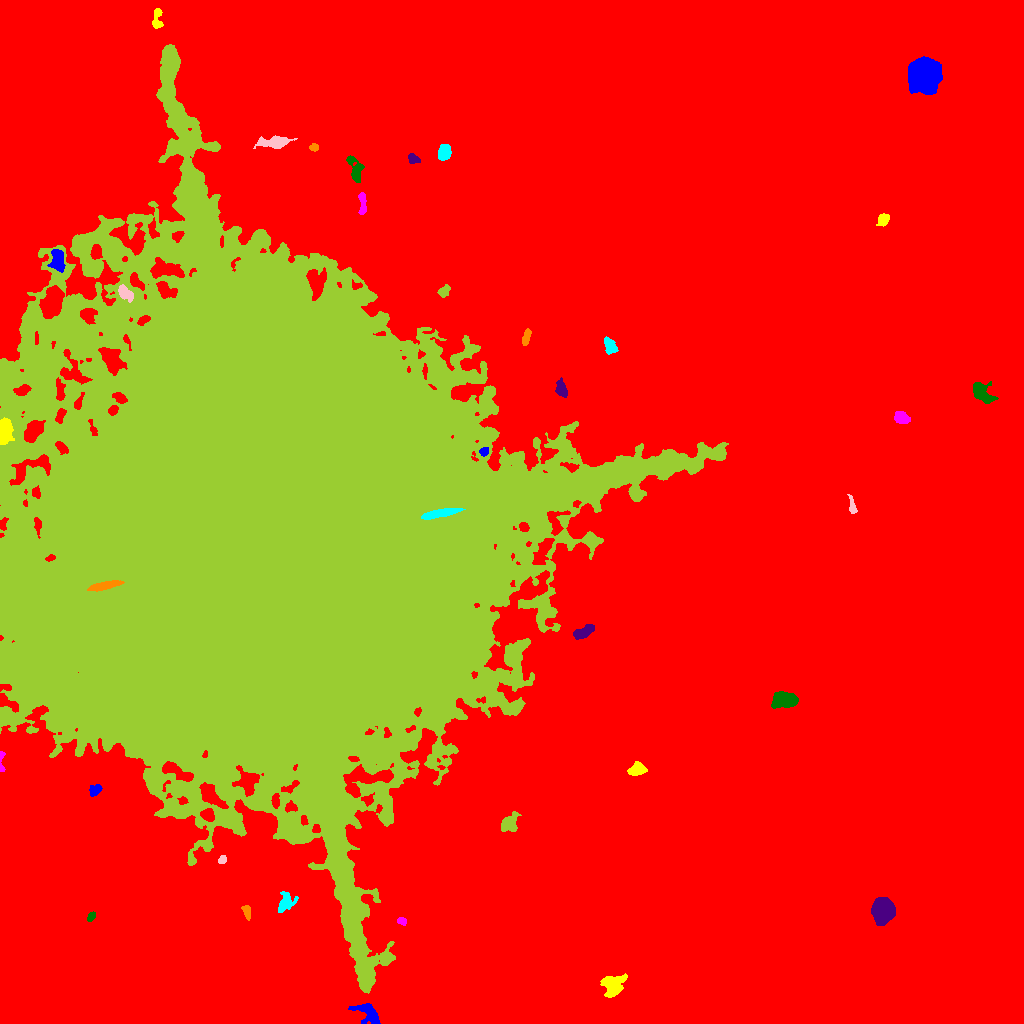

The file beside this chart, header and first rows:
ID, X, Y, A, B, theta, total_flux, mu_max, mu_median, mu_mean, R_fwhm, R_e, R10, R90, x_start, x_end, y_start, y_end, area, greylevel
0, 537.6, 504.9, 315.7, 282.4, 1.526, 6215597, 59.0, 7.0, 8.025, 8.425, 257.1, 100.3, 408.9, 0, 1023, 0, 1023, 774541, 8.025
1, 368.5, 10.28, 6.807, 3.871, -0.7494, 1053, 9.0, 3.0, 3.143, 5.412, 5.232, 2.034, 8.425, 348, 380, 0, 20, 335, 24.14
2, 613, 38.3, 6.377, 5.109, 0.8351, 1999, 9.0, 5.0, 4.96, 8.667, 6.723, 2.706, 10.03, 600, 627, 26, 50, 403, 21.96
3, 401.8, 102, 2.293, 1.69, -0.4892, 218.0, 7.0, 3.0, 3.114, 2.985, 2.459, 0.9772, 3.909, 397, 406, 98, 106, 70, 22.11
4, 91.12, 106.8, 2.399, 1.603, 0.9965, 215.0, 6.0, 3.0, 2.986, 3.656, 2.523, 0.9772, 3.949, 87, 95, 102, 112, 72, 21.99
5, 882.9, 112.8, 5.304, 4.797, -1.513, 12669, 61.0, 19.0, 23.08, 7.59, 6.457, 2.585, 10.4, 871, 895, 98, 126, 549, 41.08
6, 247.1, 111.8, 3.269, 1.614, -1.378, 261.0, 6.0, 2.0, 2.486, 3.949, 2.877, 1.128, 4.442, 241, 250, 103, 118, 105, 21.49
7, 285.9, 120.8, 5.183, 3.568, 1.037, 852.0, 9.0, 3.0, 3.408, 4.652, 4.687, 1.784, 7.59, 278, 298, 111, 132, 250, 21.41
8, 222, 163.1, 2.061, 1.701, 1.269, 231.0, 8.0, 3.0, 3.448, 3.038, 2.326, 0.9772, 3.742, 218, 226, 160, 168, 67, 24.45
9, 509.5, 200.5, 4.806, 3.669, 1.065, 750.0, 8.0, 2.0, 2.852, 5.293, 4.652, 1.693, 7.569, 501, 521, 192, 212, 263, 21.85
10, 932.7, 234.3, 9.214, 7.448, -0.1415, 51960, 109.0, 19.0, 30.3, 10.78, 10.11, 3.989, 17.24, 903, 970, 213, 256, 1715, 47.3
11, 95.08, 233.2, 3.337, 2.36, 0.7311, 662.0, 10.0, 5.0, 5.296, 4.787, 3.568, 1.493, 5.499, 89, 102, 227, 239, 125, 26.3
12, 636.9, 254, 4.022, 2.955, 0.3557, 757.0, 9.0, 4.0, 3.804, 4.754, 4.334, 1.693, 6.817, 627, 647, 248, 262, 199, 21.8
13, 1.334, 263.9, 6.386, 1.278, 1.571, 329.0, 10.0, 3.0, 4.112, 2.985, 2.523, 0.9772, 4.222, 0, 5, 252, 272, 80, 22.11
14, 784, 323.6, 5.743, 3.572, -0.036, 3455, 21.0, 9.0, 9.116, 6.887, 5.781, 2.326, 9.045, 771, 798, 315, 332, 379, 27.12
15, 583.5, 391.5, 5.623, 2.503, 0.5098, 915.0, 10.0, 4.0, 4.197, 5.47, 4.687, 1.784, 7.181, 573, 594, 384, 399, 218, 23.2
16, 104.6, 437.9, 8.506, 1.798, 0.2114, 2132, 15.0, 9.0, 8.597, 6.864, 5.14, 2.111, 7.695, 87, 124, 432, 443, 248, 135.6
17, 440.6, 510.3, 9.687, 1.772, 0.1865, 2138, 14.0, 8.0, 7.272, 7.356, 5.412, 2.257, 8.156, 421, 465, 504, 515, 294, 131.3
18, 852.1, 516.6, 4.484, 1.593, -1.419, 337.0, 9.0, 2.0, 3.15, 2.932, 2.877, 0.9772, 4.886, 847, 857, 510, 529, 107, 21.15
19, 266.5, 480.1, 110.2, 107.4, -1.21, 8840377, 218.0, 18.0, 33.63, 76.27, 111.5, 39.66, 222.5, 0, 728, 30, 979, 262861, 49.63
20, 763.8, 580.5, 14.7, 3.469, 0.2842, 2625, 10.0, 4.0, 4.002, 8.368, 7.818, 3.038, 12.5, 739, 796, 569, 594, 656, 24
21, 483.8, 571.9, 2.19, 1.996, 0.5345, 415.0, 12.0, 5.0, 5.39, 3.432, 2.646, 0.9772, 4.184, 479, 488, 567, 576, 77, 31.39
22, 4.67, 592.8, 6.278, 3.045, 1.532, 2009, 13.0, 7.0, 6.398, 7.114, 5.585, 2.257, 8.444, 0, 14, 579, 606, 314, 37.4
23, 901.1, 606.3, 3.966, 2.669, -0.5422, 802.0, 10.0, 4.0, 4.609, 5.202, 4.107, 1.596, 6.408, 894, 910, 600, 612, 174, 22.61
24, 981.9, 631.2, 6.973, 3.797, -0.758, 1334, 10.0, 3.0, 4.092, 6.206, 5.352, 2.034, 8.704, 973, 998, 620, 642, 326, 22.09
25, 561.3, 634.7, 4.209, 2.395, -1.259, 766.0, 10.0, 4.0, 4.533, 5.109, 4.029, 1.596, 6.257, 555, 567, 626, 646, 169, 23.53
26, 526.2, 685.8, 4.134, 1.622, 1.301, 503.0, 10.0, 4.0, 4.227, 3.949, 3.241, 1.262, 5.171, 522, 531, 678, 695, 119, 22.23
27, 609.4, 677.2, 4.738, 2.687, -1.133, 477.0, 5.0, 3.0, 2.71, 5.585, 4.184, 1.693, 6.408, 604, 618, 669, 687, 176, 20.71
28, 124.8, 730.3, 4.136, 2.391, -0.7474, 789.0, 11.0, 4.0, 4.359, 4.334, 3.827, 1.493, 6.283, 118, 133, 721, 739, 181, 33.36
29, 443.9, 732.4, 3.202, 2.076, 0.7481, 433.0, 9.0, 3.0, 3.669, 3.523, 3.141, 1.262, 5.109, 437, 450, 726, 739, 118, 23.67
30, 23.1, 747.5, 7.892, 2.365, -0.4817, 808.0, 10.0, 3.0, 3.381, 4.72, 4.549, 1.596, 7.313, 8, 35, 740, 758, 239, 26.38
31, 57.76, 763.5, 5.519, 3.347, -1.437, 842.0, 6.0, 3.0, 3.073, 7.356, 5.262, 2.111, 7.939, 47, 65, 751, 774, 274, 27.07
32, 883, 803.4, 3.413, 2.461, 1.061, 585.0, 8.0, 4.0, 4.398, 5.232, 3.7, 1.493, 5.614, 876, 889, 797, 810, 133, 22.4
33, 362.5, 819.6, 6.583, 1.722, -1.534, 439.0, 6.0, 3.0, 2.966, 5.293, 3.868, 1.493, 5.917, 358, 366, 809, 831, 148, 21.97
34, 355.2, 854.6, 7.291, 3.267, -1.251, 768.0, 7.0, 3.0, 2.988, 5.726, 5.046, 1.954, 7.695, 346, 364, 841, 868, 257, 20.99
35, 413.2, 865, 2.649, 2.092, -0.5256, 260.0, 7.0, 2.0, 2.5, 3.385, 2.877, 1.128, 4.406, 408, 420, 860, 870, 104, 21.5
36, 313.7, 876.1, 2.141, 1.664, 0.2412, 260.0, 10.0, 3.0, 3.881, 2.764, 2.326, 0.7979, 3.868, 309, 318, 872, 880, 67, 21.88
37, 443.7, 870.6, 3.898, 2.822, 1.36, 988.0, 11.0, 5.0, 5.067, 5.015, 4.222, 1.693, 6.676, 438, 451, 863, 879, 195, 23.07
38, 275.1, 881, 7.623, 2.658, 0.06233, 1885, 19.0, 4.0, 5.818, 4.652, 4.918, 1.871, 8.482, 253, 297, 875, 888, 324, 23.82
39, 175.1, 914.2, 3.813, 2.266, -0.7806, 838.0, 14.0, 4.0, 4.988, 4.068, 3.613, 1.382, 5.89, 167, 182, 908, 924, 168, 31.99
40, 859.1, 937.4, 4.168, 2.899, 0.4286, 1293, 13.0, 5.5, 5.824, 5.293, 4.514, 1.784, 7.024, 849, 868, 930, 945, 222, 24.82
41, 924, 948.4, 6.897, 6.641, 1.334, 47058, 139.0, 31.0, 42.94, 9.219, 8.463, 3.338, 14.19, 908, 942, 929, 967, 1096, 59.94
42, 157.2, 1005, 6.128, 2.203, 1.468, 483.0, 9.0, 3.0, 3.057, 3.141, 3.742, 1.262, 6.077, 152, 163, 995, 1015, 158, 21.06
